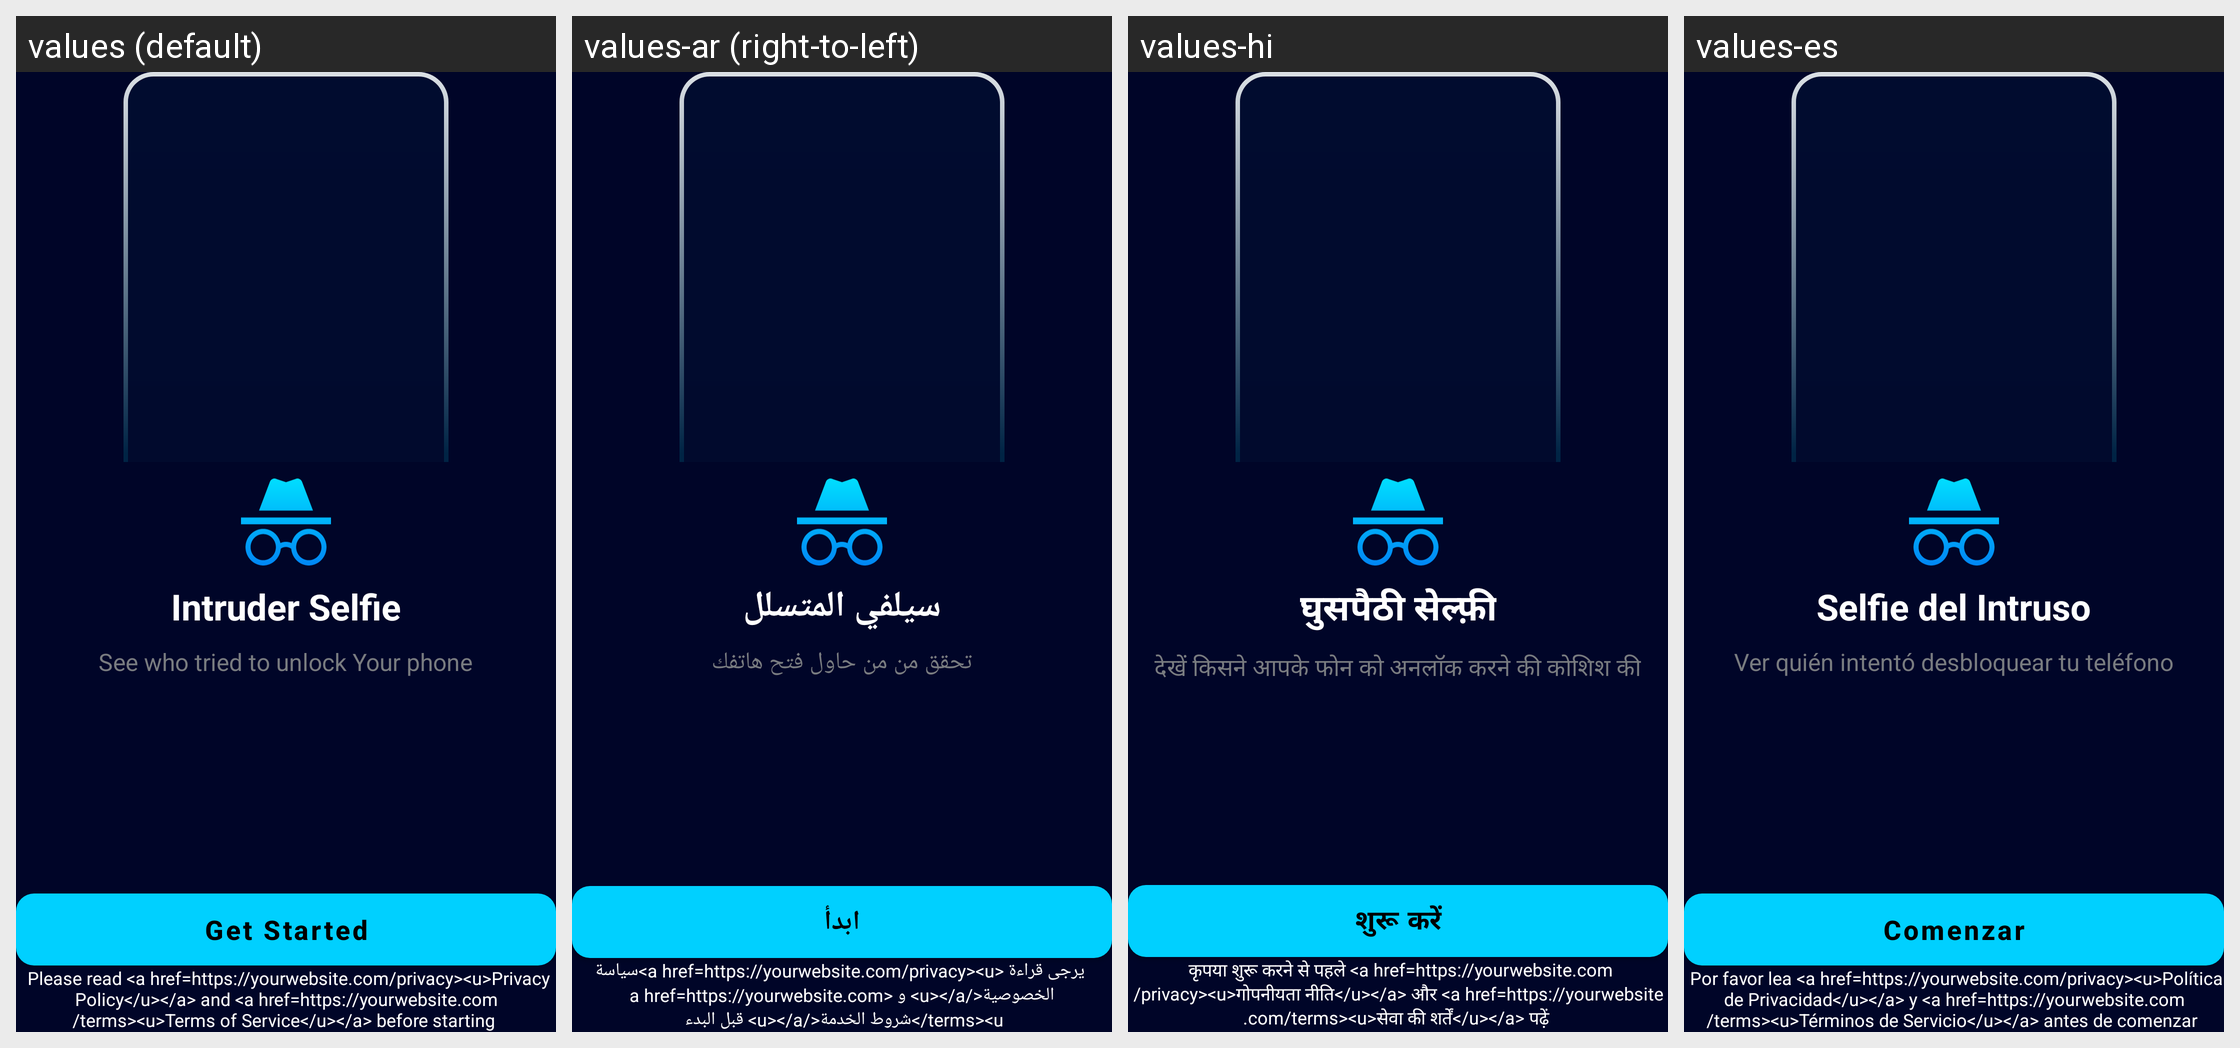

Translations of the strings shown on this Android screen, per locale in the grid:
Android screen res/layout/fragment_getting_started.xml rendered under 4 locales, left to right: values (default), values-ar (right-to-left), values-hi, values-es. Device: Nexus 5 (rendered at 1080×1920; each locale shown at half size, 540×960, under a caption strip naming it); theme Theme.ThirdEye.
Other locales in the repository, not shown: values-in, values-ur.
Strings drawn on this screen, with the default value and each locale's value (text and hints the layout hard-codes, and strings that could not be matched under every locale, appear in the picture but are not listed):

intruder_selfie
  values: Intruder Selfie
  values-ar: سيلفي المتسلل
  values-hi: घुसपैठी सेल्फ़ी
  values-es: Selfie del Intruso

seewho
  values: See who tried to unlock Your phone
  values-ar: تحقق من من حاول فتح هاتفك
  values-hi: देखें किसने आपके फोन को अनलॉक करने की कोशिश की
  values-es: Ver quién intentó desbloquear tu teléfono

get_started
  values: Get Started
  values-ar: ابدأ
  values-hi: शुरू करें
  values-es: Comenzar
